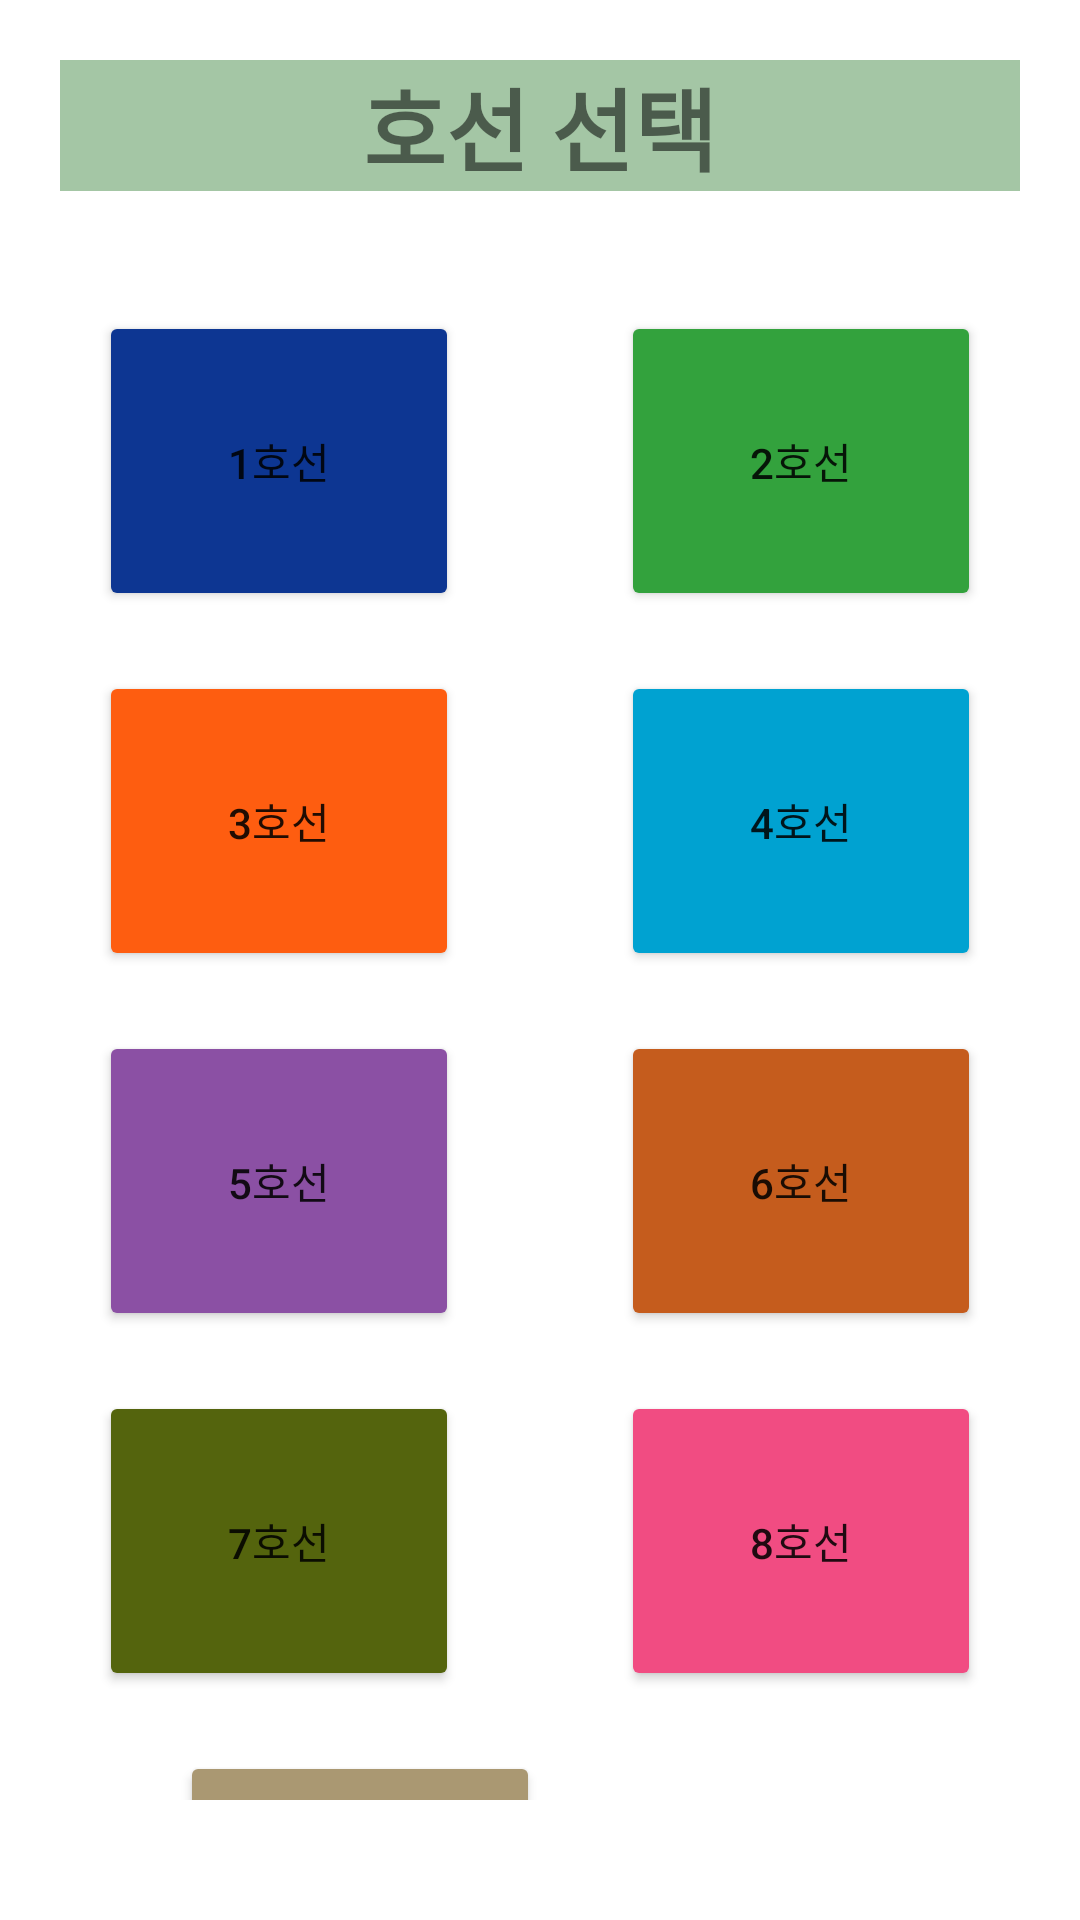

Here is an Android app screen rendered from its layout file. Give the layout XML and the strings, colors and styles it references.
<!-- AndroidManifest.xml: application theme Theme.JAVA_DB_TEST -->
<!-- res/layout/mainlayout.xml -->
<?xml version="1.0" encoding="utf-8"?>
<LinearLayout xmlns:android="http://schemas.android.com/apk/res/android"
    android:layout_width="match_parent"
    android:orientation="vertical"
    android:padding="20dp"
    android:layout_height="match_parent">

    <LinearLayout
        android:layout_width="match_parent"
        android:layout_height="wrap_content">
        <TextView
            android:layout_width="match_parent"
            android:layout_height="wrap_content"
            android:text="호선 선택"
            android:textSize="30sp"
            android:textStyle="bold"
            android:textAlignment="center"
            android:gravity="center_horizontal"
            android:layout_marginBottom="40dp"
            android:background="#A4C6A5"/>
    </LinearLayout>
        <LinearLayout
            android:layout_width="match_parent"
            android:layout_height="wrap_content"
            android:gravity="center"
            android:layout_marginBottom="20dp">
            <Button
                android:id="@+id/btnline1"
                android:layout_width="120dp"
                android:layout_height="100dp"
                android:layout_marginRight="54dp"
                android:backgroundTint="#0D3692"
                android:text="1호선"/>
            <Button
                android:id="@+id/btnline2"
                android:layout_width="120dp"
                android:layout_height="100dp"
                android:backgroundTint="#33A23D"
                android:text="2호선"/>
        </LinearLayout>

        <LinearLayout
            android:layout_width="match_parent"
            android:layout_height="wrap_content"
            android:layout_marginBottom="20dp"
            android:gravity="center">
            <Button
                android:id="@+id/btnline3"
                android:layout_width="120dp"
                android:layout_height="100dp"
                android:layout_marginRight="54dp"
                android:backgroundTint="#FE5D10"
                android:text="3호선"/>
            <Button
                android:id="@+id/btnline4"
                android:layout_width="120dp"
                android:layout_height="100dp"
                android:backgroundTint="#00A2D1"
                android:text="4호선"/>
        </LinearLayout>

        <LinearLayout
            android:layout_width="match_parent"
            android:layout_height="wrap_content"
            android:layout_marginBottom="20dp"
            android:gravity="center">
            <Button
                android:id="@+id/btnline5"
                android:layout_width="120dp"
                android:layout_height="100dp"
                android:layout_marginRight="54dp"
                android:backgroundTint="#8B50A4"
                android:text="5호선"/>
            <Button
                android:id="@+id/btnline6"
                android:layout_width="120dp"
                android:layout_height="100dp"
                android:backgroundTint="#C55C1D"
                android:text="6호선"/>
        </LinearLayout>

        <LinearLayout
            android:layout_width="match_parent"
            android:layout_height="wrap_content"
            android:layout_marginBottom="20dp"
            android:gravity="center">
            <Button
                android:id="@+id/btnline7"
                android:layout_width="120dp"
                android:layout_height="100dp"
                android:layout_marginRight="54dp"
                android:backgroundTint="#54640D"
                android:text="7호선"/>
            <Button
                android:id="@+id/btnline8"
                android:layout_width="120dp"
                android:layout_height="100dp"
                android:backgroundTint="#F14C82"
                android:text="8호선"/>
        </LinearLayout>

        <LinearLayout
            android:layout_width="match_parent"
            android:layout_height="wrap_content"
            android:layout_marginBottom="20dp"
            android:gravity="left">
            <Button
                android:id="@+id/btnline9"
                android:layout_width="120dp"
                android:layout_height="100dp"
                android:layout_marginLeft="40dp"
                android:backgroundTint="#AA9872"
                android:text="9호선"/>
        </LinearLayout>
</LinearLayout>
<!-- resources referenced by this layout -->
<resources>
  <style name="Theme.JAVA_DB_TEST" parent="Theme.MaterialComponents.DayNight.DarkActionBar">
          
          <item name="colorPrimary">@color/purple_500</item>
          <item name="colorPrimaryVariant">@color/purple_700</item>
          <item name="colorOnPrimary">@color/white</item>
          
          <item name="colorSecondary">@color/teal_200</item>
          <item name="colorSecondaryVariant">@color/teal_700</item>
          <item name="colorOnSecondary">@color/black</item>
          
          <item name="android:statusBarColor" tools:targetApi="l">?attr/colorPrimaryVariant</item>
          
      </style>
  <!-- not gathered from this repository: default colours our renderer supplied (Android Studio template values) -->
  <color name="purple_500">#FF6200EE</color>
  <color name="purple_700">#FF3700B3</color>
  <color name="teal_200">#FF03DAC5</color>
  <color name="teal_700">#FF018786</color>
  <color name="black">#FF000000</color>
  <color name="white">#FFFFFFFF</color>
</resources>
